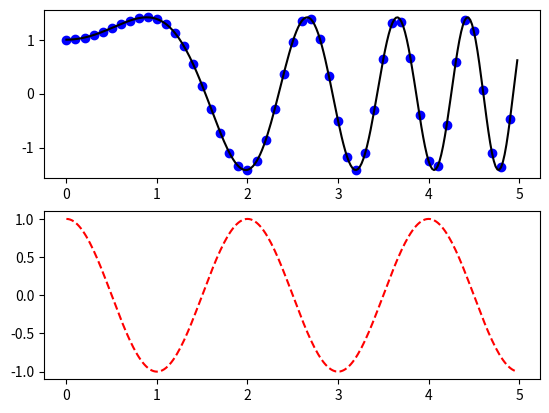

The matplotlib source for this figure:
import matplotlib.pyplot as plt
import numpy as np

def f(t):
    return np.sin(t ** 2) + np.cos(t ** 2)


t1 = np.arange(0.0, 5.0, 0.1)
t2 = np.arange(0.0, 5.0, 0.02)

plt.figure()
plt.subplot(211)
plt.plot(t1, f(t1), 'bo', t2, f(t2), 'k')

plt.subplot(212)
plt.plot(t2, np.cos(t2*np.pi), 'r--')

plt.savefig('figure2.jpeg')
plt.show()